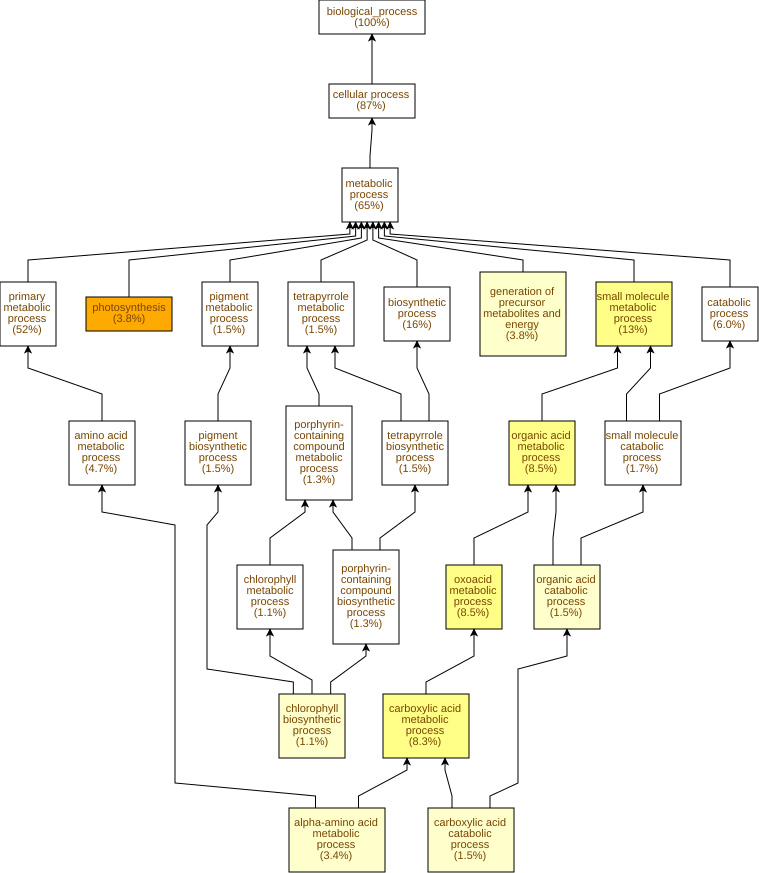

The data file committed next to this chart (first rows):
GO Term	Study #	Study Freq.	Pop. Freq.	p-value	q-value	name	gene products
GO:0015979	18	3.8%	0.46%	3.45E-13	2.25E-10	photosynthesis	Cc03g03590,Cc06g22740,Cc01g17500,Cc01g15…
GO:0006082	40	8.5%	3.5%	1.4E-7	4.58E-5	organic acid metabolic process	Cc01g17720,Cc07g15410,Cc11g10170,Cc10g14…
GO:0043436	40	8.5%	3.5%	1.4E-7	4.58E-5	oxoacid metabolic process	Cc01g17720,Cc07g15410,Cc11g10170,Cc10g14…
GO:0044281	62	13%	6.7%	1.48E-7	4.58E-5	small molecule metabolic process	Cc01g17720,Cc07g15410,Cc11g10170,Cc10g14…
GO:0019752	39	8.3%	3.5%	3.3E-7	4.58E-5	carboxylic acid metabolic process	Cc01g17720,Cc07g15410,Cc11g10170,Cc10g14…
GO:0015995	5	1.1%	0.1%	2.87E-5	3.12E-3	chlorophyll biosynthetic process	Cc07g18500,Cc06g22740,Cc06g01580,Cc06g17…
GO:0046395	7	1.5%	0.22%	3.45E-5	3.22E-3	carboxylic acid catabolic process	Cc07g15410,Cc02g06790,Cc06g09910,Cc02g16…
GO:0016054	7	1.5%	0.22%	3.45E-5	3.22E-3	organic acid catabolic process	Cc07g15410,Cc02g06790,Cc06g09910,Cc02g16…
GO:0006091	18	3.8%	1.3%	4.42E-5	3.22E-3	generation of precursor metabolites and …	Cc08g13730,Cc09g09500,Cc02g16950,Cc11g16…
GO:1901605	16	3.4%	1.2%	1.06E-4	6.9E-3	alpha-amino acid metabolic process	Cc11g10170,Cc02g06790,Cc02g16860,Cc02g06…
GO:0170039	15	3.2%	1.1%	1.74E-4	0.0103	proteinogenic amino acid metabolic proce…	Cc11g10170,Cc02g06790,Cc02g16860,Cc02g06…
GO:0044282	8	1.7%	0.36%	2.02E-4	0.011	small molecule catabolic process	Cc07g15410,Cc02g06790,Cc04g02360,Cc06g09…
GO:1901606	5	1.1%	0.15%	3.35E-4	0.0168	alpha-amino acid catabolic process	Cc02g06790,Cc02g16860,Cc08g02390,Cc11g11…
GO:0005975	61	13%	8.4%	3.41E-4	0.0168	carbohydrate metabolic process	Cc02g33140,Cc04g01850,Cc02g06960,Cc05g15…
GO:0015994	5	1.1%	0.16%	5.19E-4	0.0226	chlorophyll metabolic process	Cc07g18500,Cc06g22740,Cc06g01580,Cc06g17…
GO:0010207	3	0.64%	0.05%	7.06E-4	0.0288	photosystem II assembly	Cc05g06070,Cc07g05350,Cc05g06750
GO:0046148	7	1.5%	0.35%	9.77E-4	0.0375	pigment biosynthetic process	Cc07g18500,Cc06g22740,Cc02g12850,Cc06g11…
GO:0009063	5	1.1%	0.18%	1.1E-3	0.0399	amino acid catabolic process	Cc02g06790,Cc02g16860,Cc08g02390,Cc11g11…
GO:0009064	6	1.3%	0.27%	1.14E-3	0.0399	glutamine family amino acid metabolic pr…	Cc07g12900,Cc02g16860,Cc06g04600,Cc07g13…
GO:0170033	13	2.8%	1.1%	1.21E-3	0.0399	L-amino acid metabolic process	Cc11g10170,Cc02g06790,Cc02g16860,Cc02g06…
GO:0006544	4	0.85%	0.12%	1.67E-3	0.0518	glycine metabolic process	Cc08g02390,Cc07g07950,Cc07g07940,Cc08g10…
GO:0009627	4	0.85%	0.12%	1.67E-3	0.0518	systemic acquired resistance	Cc02g07220,Cc06g13940,Cc06g13950,Cc01g16…
GO:0006542	3	0.64%	0.06%	1.69E-3	0.0518	glutamine biosynthetic process	Cc06g04600,Cc07g13290,Cc03g02940
GO:0006457	13	2.8%	1.1%	1.85E-3	0.0518	protein folding	Cc02g13840,Cc09g05750,Cc10g11150,Cc11g11…
GO:0033014	7	1.5%	0.4%	2.19E-3	0.0573	tetrapyrrole biosynthetic process	Cc07g18500,Cc06g22740,Cc05g16090,Cc02g05…
GO:0170040	4	0.85%	0.13%	2.5E-3	0.0628	proteinogenic amino acid catabolic proce…	Cc02g06790,Cc02g16860,Cc08g02390,Cc08g10…
GO:0098542	4	0.85%	0.13%	2.5E-3	0.0628	defense response to other organism	Cc02g07220,Cc06g13940,Cc06g13950,Cc01g16…
GO:0140546	4	0.85%	0.13%	2.5E-3	0.0628	defense response to symbiont	Cc02g07220,Cc06g13940,Cc06g13950,Cc01g16…
GO:0006779	6	1.3%	0.32%	2.89E-3	0.065	porphyrin-containing compound biosynthet…	Cc07g18500,Cc06g22740,Cc02g05570,Cc06g01…
GO:0006541	3	0.64%	0.07%	3.24E-3	0.0705	glutamine metabolic process	Cc06g04600,Cc07g13290,Cc03g02940
GO:0042440	7	1.5%	0.44%	3.7E-3	0.0779	pigment metabolic process	Cc07g18500,Cc06g22740,Cc02g12850,Cc06g11…
GO:0006520	22	4.7%	2.6%	5.16E-3	0.105	amino acid metabolic process	Cc01g17720,Cc11g10170,Cc08g09040,Cc02g06…
GO:0019318	7	1.5%	0.47%	5.88E-3	0.116	hexose metabolic process	Cc04g06190,Cc08g16160,Cc11g00610,Cc05g00…
GO:0033013	7	1.5%	0.49%	6.79E-3	0.13	tetrapyrrole metabolic process	Cc07g18500,Cc06g22740,Cc05g16090,Cc02g05…
GO:0032787	15	3.2%	1.6%	6.98E-3	0.13	monocarboxylic acid metabolic process	Cc07g15410,Cc02g16950,Cc06g09070,Cc11g10…
GO:0072524	10	2.1%	0.87%	7.34E-3	0.133	pyridine-containing compound metabolic p…	Cc02g20130,Cc01g11250,Cc02g16950,Cc06g10…
GO:0005977	3	0.64%	0.1%	8.32E-3	0.147	glycogen metabolic process	Cc10g00640,Cc03g03330,Cc05g09820
GO:0005978	3	0.64%	0.1%	8.32E-3	0.147	glycogen biosynthetic process	Cc10g00640,Cc03g03330,Cc05g09820
GO:0006112	3	0.64%	0.1%	8.32E-3	0.147	energy reserve metabolic process	Cc10g00640,Cc03g03330,Cc05g09820
GO:0006629	34	7.2%	4.7%	8.47E-3	0.147	lipid metabolic process	Cc07g13570,Cc07g15410,Cc11g08790,Cc09g03…
GO:0110102	2	0.43%	0.04%	9.37E-3	0.149	ribulose bisphosphate carboxylase comple…	Cc09g01290,Cc02g28010
GO:0048564	2	0.43%	0.04%	9.37E-3	0.149	photosystem I assembly	Cc09g04620,Cc07g02300
GO:1901292	8	1.7%	0.64%	9.7E-3	0.149	nucleoside phosphate catabolic process	Cc02g20130,Cc02g16950,Cc06g10760,Cc10g02…
GO:0009141	10	2.1%	0.91%	9.75E-3	0.149	nucleoside triphosphate metabolic proces…	Cc02g20130,Cc02g16950,Cc06g10760,Cc10g02…
GO:0006778	6	1.3%	0.4%	9.9E-3	0.149	porphyrin-containing compound metabolic …	Cc07g18500,Cc06g22740,Cc02g05570,Cc06g01…
GO:0046496	9	1.9%	0.78%	9.91E-3	0.149	nicotinamide nucleotide metabolic proces…	Cc02g20130,Cc02g16950,Cc06g10760,Cc07g06…
GO:0005996	7	1.5%	0.52%	0.0101	0.149	monosaccharide metabolic process	Cc04g06190,Cc08g16160,Cc11g00610,Cc05g00…
GO:1901136	9	1.9%	0.8%	0.0121	0.164	carbohydrate derivative catabolic proces…	Cc02g20130,Cc02g16950,Cc06g10760,Cc10g02…
GO:0042026	3	0.64%	0.12%	0.0164	0.218	protein refolding	Cc01g10720,Cc07g04080,Cc01g00200
GO:0046434	8	1.7%	0.7%	0.0164	0.218	organophosphate catabolic process	Cc02g20130,Cc02g16950,Cc06g10760,Cc10g02…
GO:0043207	4	0.85%	0.22%	0.0169	0.218	response to external biotic stimulus	Cc02g07220,Cc06g13940,Cc06g13950,Cc01g16…
GO:0051707	4	0.85%	0.22%	0.0169	0.218	response to other organism	Cc02g07220,Cc06g13940,Cc06g13950,Cc01g16…
GO:0006163	13	2.8%	1.4%	0.0177	0.219	purine nucleotide metabolic process	Cc02g16950,Cc11g11830,Cc05g15430,Cc04g01…
GO:0006546	2	0.43%	0.05%	0.018	0.219	glycine catabolic process	Cc08g02390,Cc08g10590
GO:0030091	2	0.43%	0.05%	0.018	0.219	protein repair	Cc05g10560,Cc03g02760
GO:0009166	7	1.5%	0.58%	0.0181	0.219	nucleotide catabolic process	Cc02g20130,Cc02g16950,Cc06g10760,Cc10g02…
GO:1901607	9	1.9%	0.86%	0.0189	0.219	alpha-amino acid biosynthetic process	Cc11g10170,Cc02g06730,Cc07g11640,Cc06g04…
GO:0006563	4	0.85%	0.23%	0.0204	0.23	L-serine metabolic process	Cc07g11640,Cc07g07950,Cc07g07940,Cc06g11…
GO:0009070	4	0.85%	0.23%	0.0204	0.23	serine family amino acid biosynthetic pr…	Cc07g11640,Cc07g07950,Cc07g07940,Cc06g11…
GO:0044419	4	0.85%	0.23%	0.0204	0.23	biological process involved in interspec…	Cc02g07220,Cc06g13940,Cc06g13950,Cc01g16…
... 593 more rows
